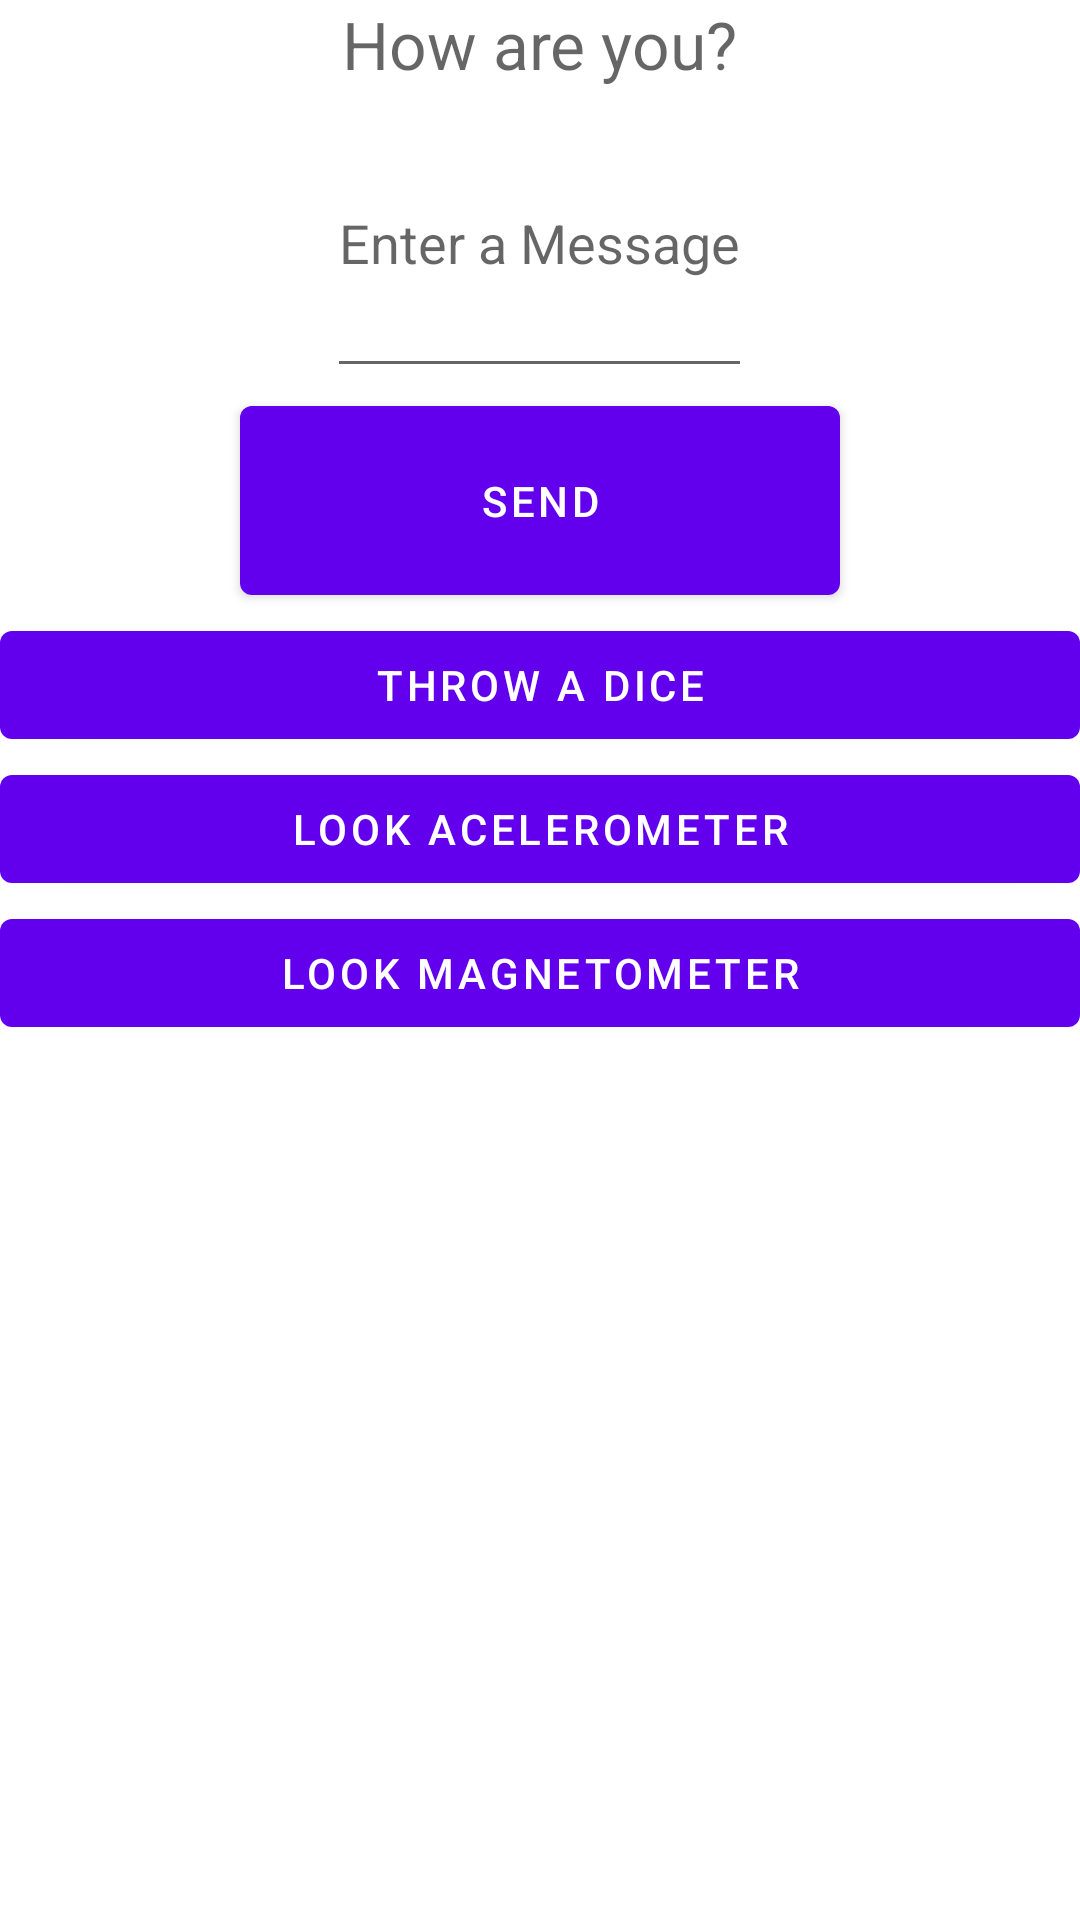

The Android layout XML behind this screen, and the referenced resources:
<!-- AndroidManifest.xml: application theme AppTheme -->
<!-- res/layout/activity_main.xml -->
<LinearLayout
    android:layout_width="fill_parent"
    android:layout_height="fill_parent"
    xmlns:android="http://schemas.android.com/apk/res/android"
    android:orientation="vertical">

    <TextView
        android:layout_width="wrap_content"
        android:layout_height="wrap_content"
        android:textAppearance="?android:attr/textAppearanceLarge"
        android:hint="@string/greetings"
        android:id="@+id/textView"
        android:layout_gravity="center_horizontal|top"/>

    <EditText
        android:layout_width="wrap_content"
        android:layout_height="100dp"
        android:id="@+id/editText"
        android:hint="@string/edit_message"
        android:layout_gravity="center" />

    <Button
        android:layout_width="200dp"
        android:layout_height="75dp"
        android:text="@string/button_send"
        android:id="@+id/button"
        android:layout_gravity="center_horizontal|top"
        android:onClick="sendMessage"/>

    <Button
        android:layout_width="fill_parent"
        android:layout_height="wrap_content"
        android:text="Throw a dice"
        android:id="@+id/button2"
        android:layout_gravity="center"
        android:onClick="giveNumber"/>

    <Button
        android:layout_width="fill_parent"
        android:layout_height="wrap_content"
        android:text="Look acelerometer"
        android:id="@+id/button2"
        android:onClick="showAcelerometer"/>

    <Button
        android:layout_width="fill_parent"
        android:layout_height="wrap_content"
        android:text="Look magnetometer"
        android:id="@+id/button3"
        android:layout_gravity="center"
        android:onClick="showMagnetometer"/>

</LinearLayout>
<!-- resources referenced by this layout -->
<resources>
  <string name="button_send">Send</string>
  <string name="edit_message">Enter a Message</string>
  <string name="greetings">How are you?</string>
</resources>
